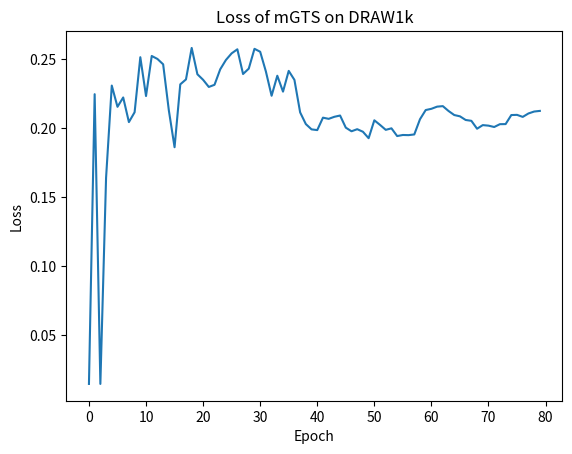

The script that saved this image:
import matplotlib.pyplot as plt


# data = [[108499996508160.0, 108249992921088.0, 108249999212544.0, 110000001253376.0, 106750000758784.0, 109000003682304.0, 109750001860608.0, 105749996896256.0, 107750000427008.0, 107249999544320.0, 107999999819776.0, 106249999876096.0, 105750003187712.0, 105000000815104.0, 106249999876096.0, 107749998329856.0, 105250000207872.0, 107499998937088.0, 107249997447168.0, 106749998661632.0, 107250001641472.0, 108499998605312.0, 103249996677120.0, 105999998386176.0, 106000000483328.0, 106499997171712.0, 107500001034240.0, 108749997998080.0, 110000005447680.0, 109000003682304.0, 107250003738624.0, 107749998329856.0, 108500002799616.0, 107999995625472.0, 108500002799616.0, 109499998273536.0, 107999999819776.0, 105750001090560.0, 105249998110720.0, 108000001916928.0, 107749998329856.0, 107250003738624.0, 108250003406848.0, 104749999325184.0, 107249997447168.0, 109250000977920.0, 106249999876096.0, 108749997998080.0, 106749998661632.0, 108500000702464.0, 109249998880768.0, 108000001916928.0, 108000001916928.0, 105999998386176.0, 107250001641472.0, 106999998054400.0, 107250001641472.0, 108250001309696.0, 105750001090560.0, 106500001366016.0, 107750004621312.0, 107750002524160.0, 107499998937088.0, 108749995900928.0, 106999998054400.0, 107250003738624.0, 109250000977920.0, 107249993252864.0, 107750002524160.0, 107750000427008.0, 106500001366016.0, 104000001146880.0, 106249999876096.0, 103250002968576.0, 106499997171712.0, 106000002580480.0, 108500002799616.0, 105999998386176.0, 108000006111232.0, 110500000038912.0]]
# data = [[3258.8988037109375, 2654.1727294921875, 2545.98095703125, 2040.6771240234375, 1970.4481811523438, 1804.6610717773438, 1916.6027221679688, 1714.1339721679688, 1655.3868408203125, 1712.4122924804688, 1652.6566772460938, 1526.2322387695312, 1522.0205078125, 1570.0613403320312, 1497.4074096679688, 1468.4285888671875, 1421.2301025390625, 1389.4251708984375, 1378.4092407226562, 1349.0286865234375, 1355.9716186523438, 1361.1325073242188, 1303.7977294921875, 1253.1943969726562, 1285.9205322265625, 1285.4847412109375, 1293.4033813476562, 1280.6954345703125, 1243.036376953125, 1207.0443725585938, 1225.7804565429688, 1264.8792114257812, 1184.393310546875, 1159.251220703125, 1197.6041870117188, 1172.421142578125, 1112.78515625, 1164.0597534179688, 1144.4221801757812, 1141.70263671875, 1155.235107421875, 1099.5921020507812, 1104.8901977539062, 1093.7745971679688, 1072.5927124023438, 1071.7034301757812, 1048.5525512695312, 1039.5083312988281, 1097.1100463867188, 1048.8078002929688, 1020.78564453125, 1052.45166015625, 1085.67041015625, 1066.6453247070312, 1050.4952392578125, 998.8089294433594, 1037.8948059082031, 1040.9211120605469, 1021.6159973144531, 960.3216247558594, 1018.5894775390625, 1015.961181640625, 1013.8593444824219, 991.7834777832031, 1005.5584106445312, 960.757568359375, 1006.8442687988281, 995.3585815429688, 996.4570617675781, 976.8101196289062, 967.7835083007812, 943.5509948730469, 992.5048217773438, 993.0097045898438, 943.5267028808594, 947.2035217285156, 972.9401550292969, 947.8102416992188, 943.7104187011719, 989.2584838867188]]
data = [[0.014796375589838262, 0.2244740081687246, 0.014796375589838262, 0.16401610504910358, 0.2307056928821013, 0.21534060371250835, 0.22211102844438255, 0.2042811156503378, 0.21141076231900302, 0.2512398508138016, 0.22314971044245582, 0.2521336647535892, 0.24997946127507656, 0.24609981545980578, 0.21269664587798237, 0.18609569458674324, 0.2315951175710394, 0.2351655880213051, 0.2579610261445457, 0.23890706255187583, 0.23489194806330366, 0.22971504302987072, 0.23127810932751375, 0.24249211133061185, 0.24924515977787773, 0.25402976628165336, 0.25696136043275963, 0.23908435453816293, 0.24297470617600384, 0.25731034177668854, 0.2551866542927615, 0.24091154293761752, 0.22334517595324807, 0.23783216873229984, 0.2263269978103739, 0.2413464850773816, 0.23483033888186422, 0.21132337917628927, 0.20284769258008614, 0.1990151469971819, 0.19848940301376222, 0.20748962353915265, 0.20663505327281767, 0.20811903398204945, 0.20904281608230216, 0.2002650427982597, 0.19763175124974142, 0.19914447164712273, 0.19730327677991577, 0.19262488805561606, 0.20558374768654863, 0.2022392713435069, 0.19867748488109038, 0.19977198018056355, 0.19417915016318107, 0.19495570502868864, 0.19483985805363138, 0.1953487314188456, 0.2063554326307742, 0.21300179772265113, 0.2139040647318359, 0.21546465220471836, 0.2158330626879064, 0.21232400678286775, 0.2093984656033188, 0.20845382758550998, 0.20581433094314389, 0.20520805056641872, 0.19948628461759269, 0.20210167185028388, 0.20171255037077507, 0.20072902887075433, 0.20277150015407144, 0.20284002961877082, 0.2093790413801643, 0.2095158470262956, 0.20804095017119792, 0.2105248641391117, 0.21192390867956967, 0.2123827914196576]]
filename = 'loss_graph.png'
plt.ylabel('Loss')
plt.xlabel('Epoch')
plt.title('Loss of mGTS on DRAW1k')

t = [i for i in range(len(data[0]))]
for i in range(len(data)):
    plt.plot(t, data[i])
# plt.plot(data)
# plt.plot(validationLoss)
# plt.figlegend(['train', 'validation'], loc='upper left')
# plt.figlegend([f'Fold {i}' for i in range(len(data))], loc='upper right')
# plt.figlegend(['train'], loc='upper left')
plt.show()
# plt.savefig(filename)
